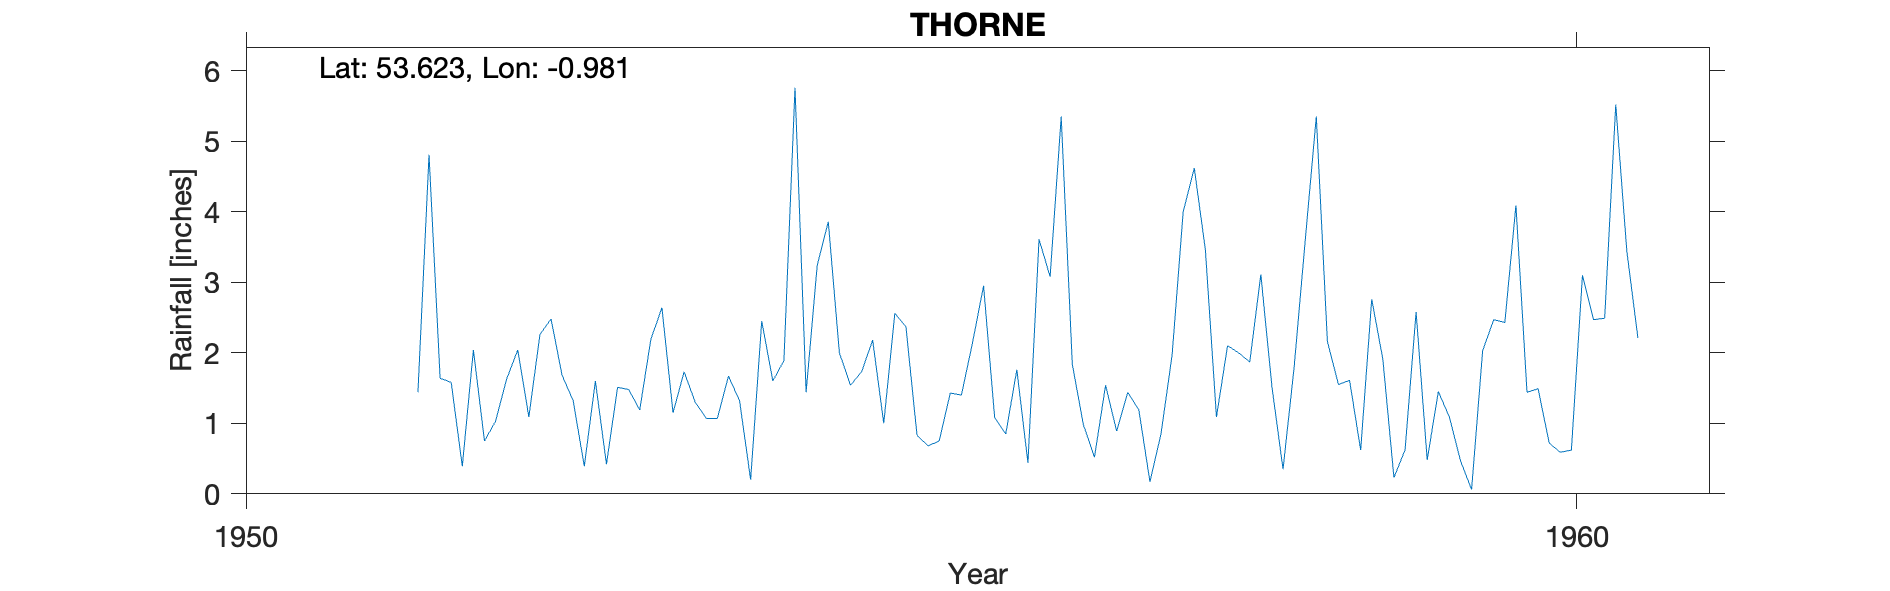

Data behind this chart, as committed beside it:
THORNE, , , , , , , , , , 
Grid ref, SE675145, Long, -0.9809, Lat, 53.62, Elevation, 15, ft., , 
Station no, 3175/6, , , , , , , , , 
, 1951, 1952, 1953, 1954, 1955, 1956, 1957, 1958, 1959, 1960
January, , 1.58, 0.39, 1.07, 1.54, 2.95, 0.89, 1.87, 1.91, 4.09
February, , 0.39, 1.6, 1.67, 1.73, 1.08, 1.44, 3.11, 0.23, 1.44
March, , 2.04, 0.42, 1.32, 2.18, 0.85, 1.19, 1.52, 0.62, 1.49
April, , 0.75, 1.51, 0.2, 1, 1.76, 0.17, 0.35, 2.58, 0.72
May, , 1.03, 1.48, 2.45, 2.56, 0.44, 0.85, 1.79, 0.48, 0.59
June, , 1.63, 1.19, 1.6, 2.37, 3.61, 1.97, 3.59, 1.45, 0.62
July, , 2.04, 2.19, 1.89, 0.83, 3.08, 4, 5.35, 1.09, 3.1
August, , 1.09, 2.64, 5.76, 0.68, 5.35, 4.62, 2.16, 0.47, 2.47
September, , 2.26, 1.15, 1.44, 0.75, 1.84, 3.46, 1.55, 0.06, 2.49
October, 1.44, 2.48, 1.73, 3.24, 1.43, 0.98, 1.09, 1.61, 2.03, 5.52
November, 4.81, 1.68, 1.3, 3.86, 1.4, 0.52, 2.1, 0.62, 2.47, 3.44
December, 1.64, 1.32, 1.07, 2, 2.14, 1.54, 2, 2.76, 2.43, 2.21
Total, , 18.29, 16.67, 26.5, 18.61, 24, 23.78, 26.28, 15.82, 28.18
NGR is from the 1950s record and is near…, , , , , , , , , , 
